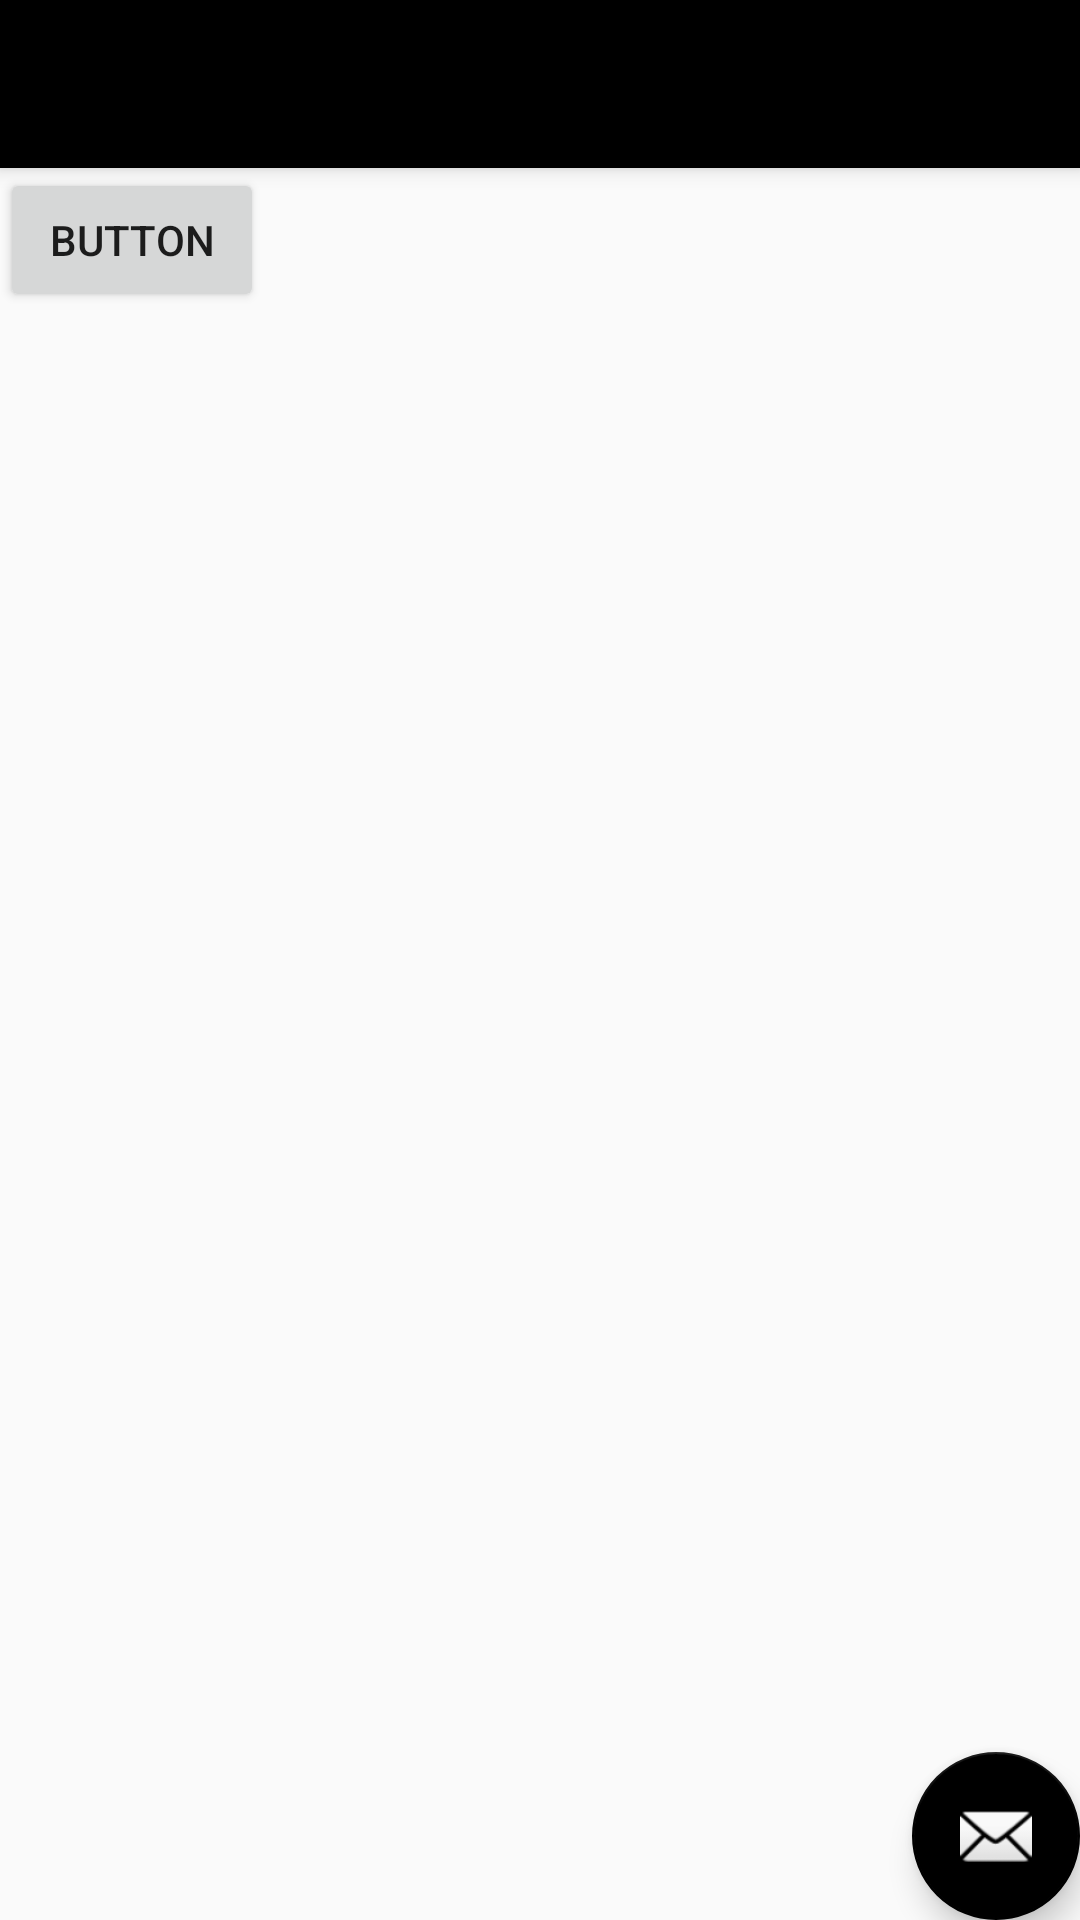

Reconstruct the res/layout file that produces this screen, plus the resources it refers to.
<!-- AndroidManifest.xml: application theme MathTheme -->
<!-- res/layout/activity_courses.xml -->
<?xml version="1.0" encoding="utf-8"?>
<android.support.design.widget.CoordinatorLayout xmlns:android="http://schemas.android.com/apk/res/android"
    xmlns:app="http://schemas.android.com/apk/res-auto"
    xmlns:tools="http://schemas.android.com/tools"
    android:layout_width="match_parent"
    android:layout_height="match_parent"
    tools:context="com.example.hannah.gradecalculator.Courses">

    <android.support.design.widget.AppBarLayout
        android:layout_width="match_parent"
        android:layout_height="wrap_content"
        android:theme="@style/AppTheme.AppBarOverlay">

        <android.support.v7.widget.Toolbar
            android:id="@+id/toolbar"
            android:layout_width="match_parent"
            android:layout_height="?attr/actionBarSize"
            android:background="?attr/colorPrimary"
            app:popupTheme="@style/AppTheme.PopupOverlay" />

    </android.support.design.widget.AppBarLayout>

    <include layout="@layout/content_courses" />

    <android.support.design.widget.FloatingActionButton
        android:id="@+id/fab"
        android:layout_width="wrap_content"
        android:layout_height="wrap_content"
        android:layout_gravity="bottom|end"
        android:layout_margin="@dimen/fab_margin"
        app:srcCompat="@android:drawable/ic_dialog_email" />

</android.support.design.widget.CoordinatorLayout>
<!-- res/layout/content_courses.xml (included above) -->
<?xml version="1.0" encoding="utf-8"?>
<android.support.constraint.ConstraintLayout xmlns:android="http://schemas.android.com/apk/res/android"
    xmlns:app="http://schemas.android.com/apk/res-auto"
    xmlns:tools="http://schemas.android.com/tools"
    android:layout_width="match_parent"
    android:layout_height="match_parent"
    app:layout_behavior="@string/appbar_scrolling_view_behavior"
    tools:context="com.example.hannah.gradecalculator.Courses"
    tools:showIn="@layout/activity_courses">

    <Button
        android:id="@+id/math135"
        android:layout_width="wrap_content"
        android:layout_height="wrap_content"
        android:text="Button"
        tools:layout_editor_absoluteX="32dp"
        tools:layout_editor_absoluteY="96dp" />
</android.support.constraint.ConstraintLayout>
<!-- resources referenced by this layout -->
<resources>
  <style name="AppTheme.AppBarOverlay" parent="ThemeOverlay.AppCompat.Dark.ActionBar" />
  <style name="AppTheme.PopupOverlay" parent="ThemeOverlay.AppCompat.Light" />
  <style name="MathTheme" parent="Theme.AppCompat.Light.DarkActionBar">
          
          <item name="colorPrimary">#000000</item>
          <item name="colorPrimaryDark">#333333</item>
          <item name="colorAccent">#000000</item>
      </style>
</resources>
